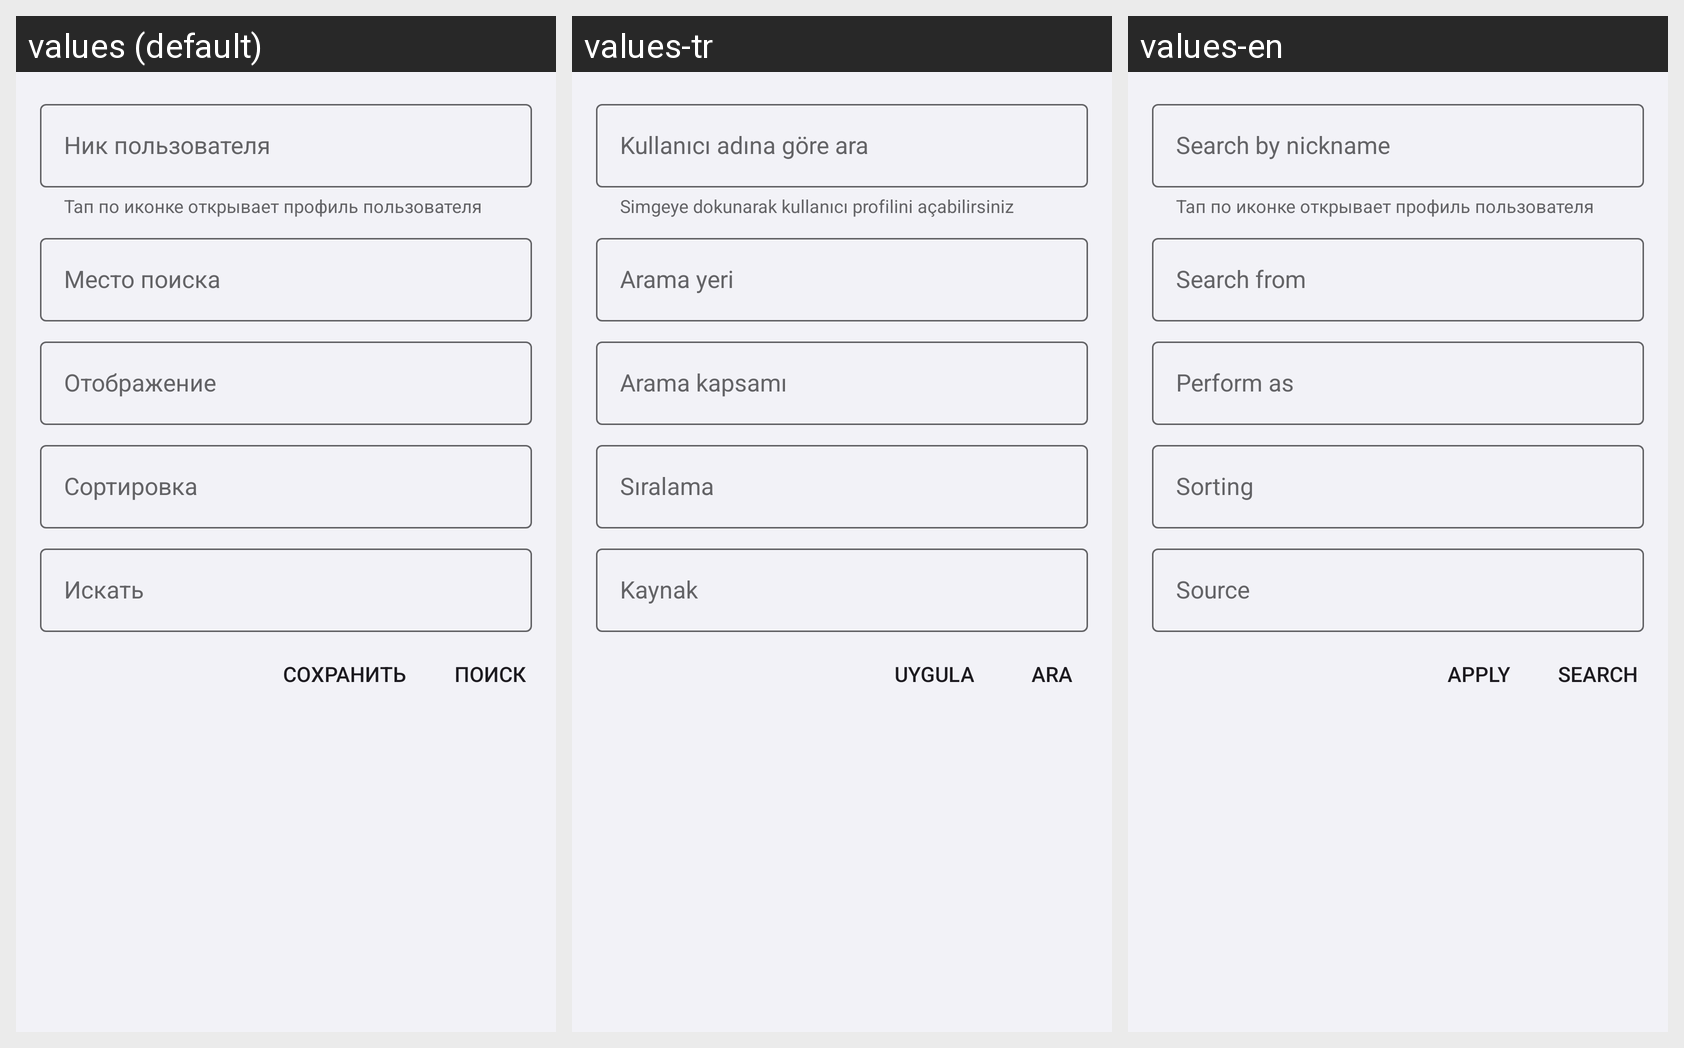

Strings drawn on this Android screen and how each of the app's shown locales translates them:
Android screen res/layout/search_settings.xml rendered under 3 locales, left to right: values (default), values-tr, values-en. Device: Nexus 5 (rendered at 1080×1920; each locale shown at half size, 540×960, under a caption strip naming it); theme DayNightAppTheme.
Strings drawn on this screen, with the default value and each locale's value (text and hints the layout hard-codes, and strings that could not be matched under every locale, appear in the picture but are not listed):

search_open_profile_hint
  values: Тап по иконке открывает профиль пользователя
  values-tr: Simgeye dokunarak kullanıcı profilini açabilirsiniz
  values-en: Тап по иконке открывает профиль пользователя  [not translated; the default value is used]

search_settings_hint_nick
  values: Ник пользователя
  values-tr: Kullanıcı adına göre ara
  values-en: Search by nickname

search_settings_resource
  values: Место поиска
  values-tr: Arama yeri
  values-en: Search from

search_settings_result
  values: Отображение
  values-tr: Arama kapsamı
  values-en: Perform as

search_settings_sorting
  values: Сортировка
  values-tr: Sıralama
  values-en: Sorting

search_settings_source
  values: Искать
  values-tr: Kaynak
  values-en: Source

search_settings_btn_save
  values: Сохранить
  values-tr: Uygula
  values-en: Apply

search_settings_btn_search
  values: Поиск
  values-tr: Ara
  values-en: Search
